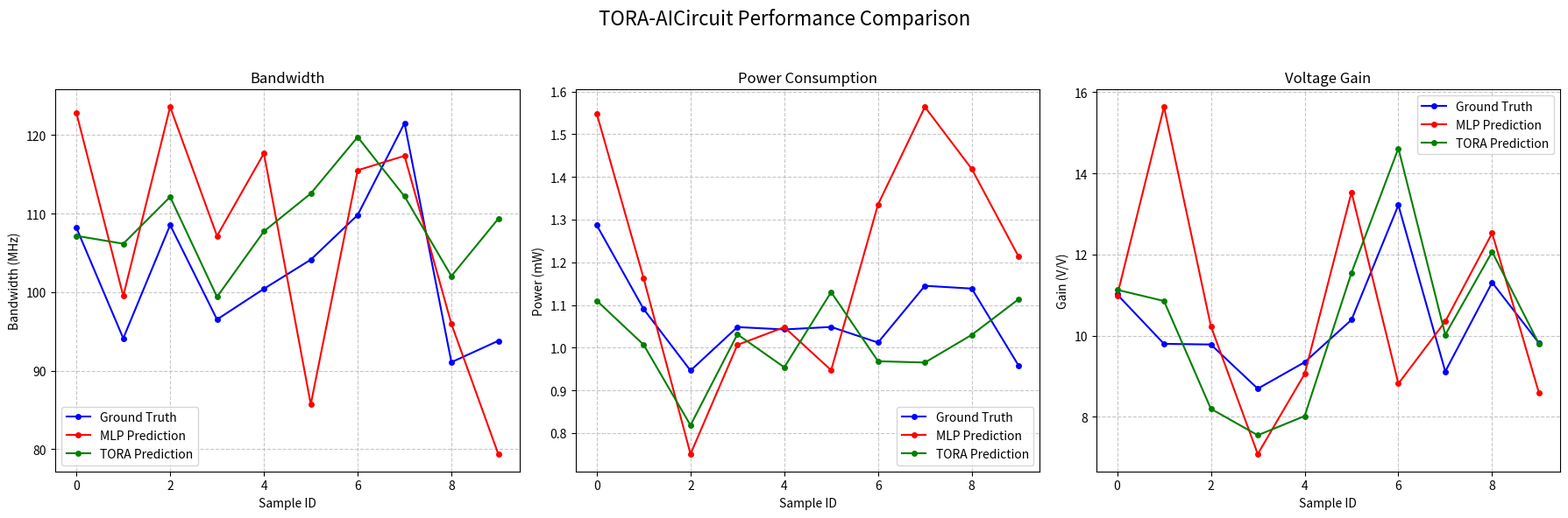

This figure's Python source:
import os
import csv
import numpy as np
import matplotlib.pyplot as plt
from typing import Dict, List, Tuple, Any
import pandas as pd
from matplotlib.figure import Figure
from matplotlib.axes import Axes
import logging
import time

class ToraVisualizer:
    """
    Visualization module for TORA-AICircuit.
    Shows real-time plots comparing ground truth, MLP predictions, and TORA predictions.
    Also saves results to a CSV file for later analysis.
    """
    
    def __init__(self, output_dir: str):
        """
        Initialize the visualization module.
        
        Args:
            output_dir: Directory to save results and plots
        """
        self.logger = logging.getLogger(__name__)
        self.output_dir = output_dir
        os.makedirs(output_dir, exist_ok=True)
        
        # Initialize results storage
        self.results = []
        self.columns = [
            "sample_id", 
            "VDD_GT", "Vgate_GT", "Wn_GT", "Rd_GT", 
            "Bandwidth_GT", "PowerConsumption_GT", "VoltageGain_GT",
            "VDD_MLP", "Vgate_MLP", "Wn_MLP", "Rd_MLP",
            "Bandwidth_MLP", "PowerConsumption_MLP", "VoltageGain_MLP",
            "VDD_TORA", "Vgate_TORA", "Wn_TORA", "Rd_TORA",
            "Bandwidth_TORA", "PowerConsumption_TORA", "VoltageGain_TORA",
            "VDD_MLP_PCT", "Vgate_MLP_PCT", "Wn_MLP_PCT", "Rd_MLP_PCT",
            "Bandwidth_MLP_PCT", "PowerConsumption_MLP_PCT", "VoltageGain_MLP_PCT",
            "VDD_TORA_PCT", "Vgate_TORA_PCT", "Wn_TORA_PCT", "Rd_TORA_PCT",
            "Bandwidth_TORA_PCT", "PowerConsumption_TORA_PCT", "VoltageGain_TORA_PCT"
        ]
        
        # Create CSV file and write header
        self.csv_path = os.path.join(output_dir, "results.csv")
        with open(self.csv_path, 'w', newline='') as f:
            writer = csv.writer(f)
            writer.writerow(self.columns)
        
        # Initialize plots - changed from 2x3 to 1x3 to show only performance metrics
        self.fig, self.axes = plt.subplots(1, 3, figsize=(18, 6))
        self.fig.tight_layout(pad=3.0)
        self.fig.suptitle("TORA-AICircuit Performance Comparison", fontsize=16)
        
        # Configure the plots
        self._configure_plots()
        
        # Save the initial plot
        self._save_current_plot(0)
        
        self.logger.info(f"Initialized visualizer, results will be saved to {self.csv_path}")
    
    def _configure_plots(self):
        """Configure the visualization plots with labels and titles."""
        # Only showing performance metrics now
        metrics = ["Bandwidth", "PowerConsumption", "VoltageGain"]
        
        # Titles for each subplot
        titles = ["Bandwidth", "Power Consumption", "Voltage Gain"]
        
        # Units for each parameter
        units = ["MHz", "mW", "V/V"]
        
        # Ensure axes is always treated as an array
        if not isinstance(self.axes, np.ndarray):
            self.axes = np.array([self.axes])
        
        # Configure each plot
        for i, (metric, title, unit) in enumerate(zip(metrics, titles, units)):
            if i < len(self.axes):
                ax = self.axes[i]
                ax.set_title(f"{title}")
                ax.set_xlabel("Sample ID")
                ax.set_ylabel(f"{title} ({unit})")
                ax.grid(True, linestyle='--', alpha=0.7)
                
                # Create empty plots that we'll update later
                ax.plot([], [], 'bo-', label='Ground Truth', markersize=3)
                ax.plot([], [], 'ro-', label='MLP Prediction', markersize=3)
                ax.plot([], [], 'go-', label='TORA Prediction', markersize=3)
                ax.legend()
        
        # Adjust layout
        self.fig.tight_layout(rect=[0, 0, 1, 0.95])  # Leave room for title
    
    def _save_current_plot(self, sample_id: int) -> None:
        """
        Save the current plot to a file.
        
        Args:
            sample_id: Current sample ID
        """
        plot_path = os.path.join(self.output_dir, f"plot_sample_{sample_id}.png")
        self.fig.savefig(plot_path, dpi=100)
        self.logger.debug(f"Saved plot to {plot_path}")
    
    def _calculate_percentage_change(self, predicted: float, ground_truth: float) -> float:
        """
        Calculate the percentage change of a prediction relative to ground truth.
        
        Args:
            predicted: Predicted value
            ground_truth: Ground truth value
            
        Returns:
            Percentage change
        """
        if ground_truth == 0:
            return float('inf') if predicted != 0 else 0.0
        return 100.0 * (predicted - ground_truth) / ground_truth
    
    def update(self, 
              sample_id: int, 
              ground_truth: Dict[str, float], 
              mlp_prediction: Dict[str, float], 
              tora_prediction: Dict[str, float],
              mlp_metrics: Dict[str, float] = None,
              tora_metrics: Dict[str, float] = None) -> None:
        """
        Update the visualization with new data and save to CSV.
        
        Args:
            sample_id: Sample ID
            ground_truth: Ground truth parameters and metrics
            mlp_prediction: MLP predicted parameters
            tora_prediction: TORA refined parameters
            mlp_metrics: Performance metrics from MLP parameters
            tora_metrics: Performance metrics from TORA parameters
        """
        # Ensure we have metrics for all three
        if mlp_metrics is None:
            mlp_metrics = {}
        if tora_metrics is None:
            tora_metrics = {}
        
        # Combine parameters and metrics for ground truth
        gt_combined = ground_truth.copy()
        
        # Prepare row data for CSV
        row_data = {"sample_id": sample_id}
        
        # Add ground truth values
        for key, value in gt_combined.items():
            row_data[f"{key}_GT"] = value
        
        # Add MLP prediction values and calculate percentage changes
        for key, gt_value in gt_combined.items():
            # Parameters
            if key in mlp_prediction:
                row_data[f"{key}_MLP"] = mlp_prediction[key]
                row_data[f"{key}_MLP_PCT"] = self._calculate_percentage_change(mlp_prediction[key], gt_value)
        
        # Add MLP metrics if available
        for key, value in mlp_metrics.items():
            row_data[f"{key}_MLP"] = value
            if key in gt_combined:
                row_data[f"{key}_MLP_PCT"] = self._calculate_percentage_change(value, gt_combined[key])
        
        # Add TORA prediction values and calculate percentage changes
        for key, gt_value in gt_combined.items():
            # Parameters
            if key in tora_prediction:
                row_data[f"{key}_TORA"] = tora_prediction[key]
                row_data[f"{key}_TORA_PCT"] = self._calculate_percentage_change(tora_prediction[key], gt_value)
        
        # Add TORA metrics if available
        for key, value in tora_metrics.items():
            row_data[f"{key}_TORA"] = value
            if key in gt_combined:
                row_data[f"{key}_TORA_PCT"] = self._calculate_percentage_change(value, gt_combined[key])
        
        # Append to results list
        self.results.append(row_data)
        
        # Update CSV file
        with open(self.csv_path, 'a', newline='') as f:
            writer = csv.writer(f)
            
            # Prepare a row in the correct column order
            row = [row_data.get(col, "") for col in self.columns]
            writer.writerow(row)
        
        # Update plots
        self._update_plots(sample_id)
        
        # Save current plot
        self._save_current_plot(sample_id)
        
        self.logger.info(f"Updated visualization for sample {sample_id}")
    
    def _update_plots(self, sample_id: int) -> None:
        """
        Update the visualization plots with the latest data.
        
        Args:
            sample_id: Current sample ID
        """
        if not self.results:
            return
        
        # Extract data for plotting
        sample_ids = [r.get("sample_id", i) for i, r in enumerate(self.results)]
        
        # Parameters to plot - only showing performance metrics now
        parameters = ["Bandwidth", "PowerConsumption", "VoltageGain"]
        
        # Convert PowerConsumption to mW and Bandwidth to MHz for better visualization
        scale_factors = {
            "PowerConsumption": 1e3,  # Convert from W to mW
            "Bandwidth": 1e-6  # Convert from Hz to MHz
        }
        
        # Ensure axes is always treated as an array
        if not isinstance(self.axes, np.ndarray):
            self.axes = np.array([self.axes])
        
        # Update each parameter plot
        for i, param in enumerate(parameters):
            if i >= len(self.axes):
                continue
                
            ax = self.axes[i]
            
            # Clear previous data
            ax.clear()
            
            # Set titles and labels again
            if param == "Bandwidth":
                ax.set_title("Bandwidth")
                ax.set_ylabel("Bandwidth (MHz)")
            elif param == "PowerConsumption":
                ax.set_title("Power Consumption")
                ax.set_ylabel("Power (mW)")
            elif param == "VoltageGain":
                ax.set_title("Voltage Gain")
                ax.set_ylabel("Gain (V/V)")
            
            ax.set_xlabel("Sample ID")
            ax.grid(True, linestyle='--', alpha=0.7)
            
            # Extract data for this parameter
            gt_data = []
            mlp_data = []
            tora_data = []
            
            for result in self.results:
                # Apply scaling if needed
                scale = scale_factors.get(param, 1.0)
                
                gt_key = f"{param}_GT"
                mlp_key = f"{param}_MLP"
                tora_key = f"{param}_TORA"
                
                if gt_key in result:
                    gt_data.append(result[gt_key] * scale)
                if mlp_key in result:
                    mlp_data.append(result[mlp_key] * scale)
                if tora_key in result:
                    tora_data.append(result[tora_key] * scale)
            
            # Plot the data
            if gt_data:
                ax.plot(sample_ids[:len(gt_data)], gt_data, 'bo-', label='Ground Truth', markersize=4)
            if mlp_data:
                ax.plot(sample_ids[:len(mlp_data)], mlp_data, 'ro-', label='MLP Prediction', markersize=4)
            if tora_data:
                ax.plot(sample_ids[:len(tora_data)], tora_data, 'go-', label='TORA Prediction', markersize=4)
            
            ax.legend()
        
        # Adjust figure size and layout
        self.fig.tight_layout(rect=[0, 0, 1, 0.95])  # Leave room for title
        
        # Update the plot
        plt.ion()
        plt.draw()
        plt.pause(0.01)
    
    def show(self) -> None:
        """Show the plots in a blocking manner."""
        plt.ioff()
        plt.show()
    
    def save_final_results(self) -> None:
        """Save final results to CSV and generate summary plots."""
        # Save the final plot
        final_plot_path = os.path.join(self.output_dir, "final_plot.png")
        self.fig.savefig(final_plot_path, dpi=150)
        
        # Generate a summary DataFrame
        if self.results:
            df = pd.DataFrame(self.results)
            summary_path = os.path.join(self.output_dir, "summary.csv")
            df.to_csv(summary_path, index=False)
            
            # Calculate average percentage changes
            pct_columns = [col for col in df.columns if col.endswith('_PCT')]
            avg_pct = df[pct_columns].mean()
            
            # Save average percentage changes
            avg_path = os.path.join(self.output_dir, "average_pct_changes.csv")
            avg_pct.to_csv(avg_path, header=['Average Percentage Change'])
            
            self.logger.info(f"Saved final results to {self.output_dir}")
        else:
            self.logger.warning("No results to save")

# Test code for the visualizer
if __name__ == "__main__":
    # Simple test with random data
    logging.basicConfig(level=logging.INFO)
    
    output_dir = "visualization_test"
    visualizer = ToraVisualizer(output_dir)
    
    # Generate some test data
    for i in range(10):
        ground_truth = {
            "VDD": 1.5 + np.random.normal(0, 0.1),
            "Vgate": 0.7 + np.random.normal(0, 0.05),
            "Wn": 5e-6 + np.random.normal(0, 1e-6),
            "Rd": 1000 + np.random.normal(0, 100),
            "Bandwidth": 100e6 + np.random.normal(0, 10e6),
            "PowerConsumption": 1e-3 + np.random.normal(0, 1e-4),
            "VoltageGain": 10 + np.random.normal(0, 1)
        }
        
        mlp_prediction = {
            "VDD": ground_truth["VDD"] * (1 + np.random.normal(0, 0.1)),
            "Vgate": ground_truth["Vgate"] * (1 + np.random.normal(0, 0.1)),
            "Wn": ground_truth["Wn"] * (1 + np.random.normal(0, 0.1)),
            "Rd": ground_truth["Rd"] * (1 + np.random.normal(0, 0.1))
        }
        
        mlp_metrics = {
            "Bandwidth": ground_truth["Bandwidth"] * (1 + np.random.normal(0, 0.2)),
            "PowerConsumption": ground_truth["PowerConsumption"] * (1 + np.random.normal(0, 0.2)),
            "VoltageGain": ground_truth["VoltageGain"] * (1 + np.random.normal(0, 0.2))
        }
        
        tora_prediction = {
            "VDD": ground_truth["VDD"] * (1 + np.random.normal(0, 0.05)),
            "Vgate": ground_truth["Vgate"] * (1 + np.random.normal(0, 0.05)),
            "Wn": ground_truth["Wn"] * (1 + np.random.normal(0, 0.05)),
            "Rd": ground_truth["Rd"] * (1 + np.random.normal(0, 0.05))
        }
        
        tora_metrics = {
            "Bandwidth": ground_truth["Bandwidth"] * (1 + np.random.normal(0, 0.1)),
            "PowerConsumption": ground_truth["PowerConsumption"] * (1 + np.random.normal(0, 0.1)),
            "VoltageGain": ground_truth["VoltageGain"] * (1 + np.random.normal(0, 0.1))
        }
        
        visualizer.update(i, ground_truth, mlp_prediction, tora_prediction, mlp_metrics, tora_metrics)
        time.sleep(0.5)  # Simulate processing time
    
    visualizer.save_final_results()
    visualizer.show() 
